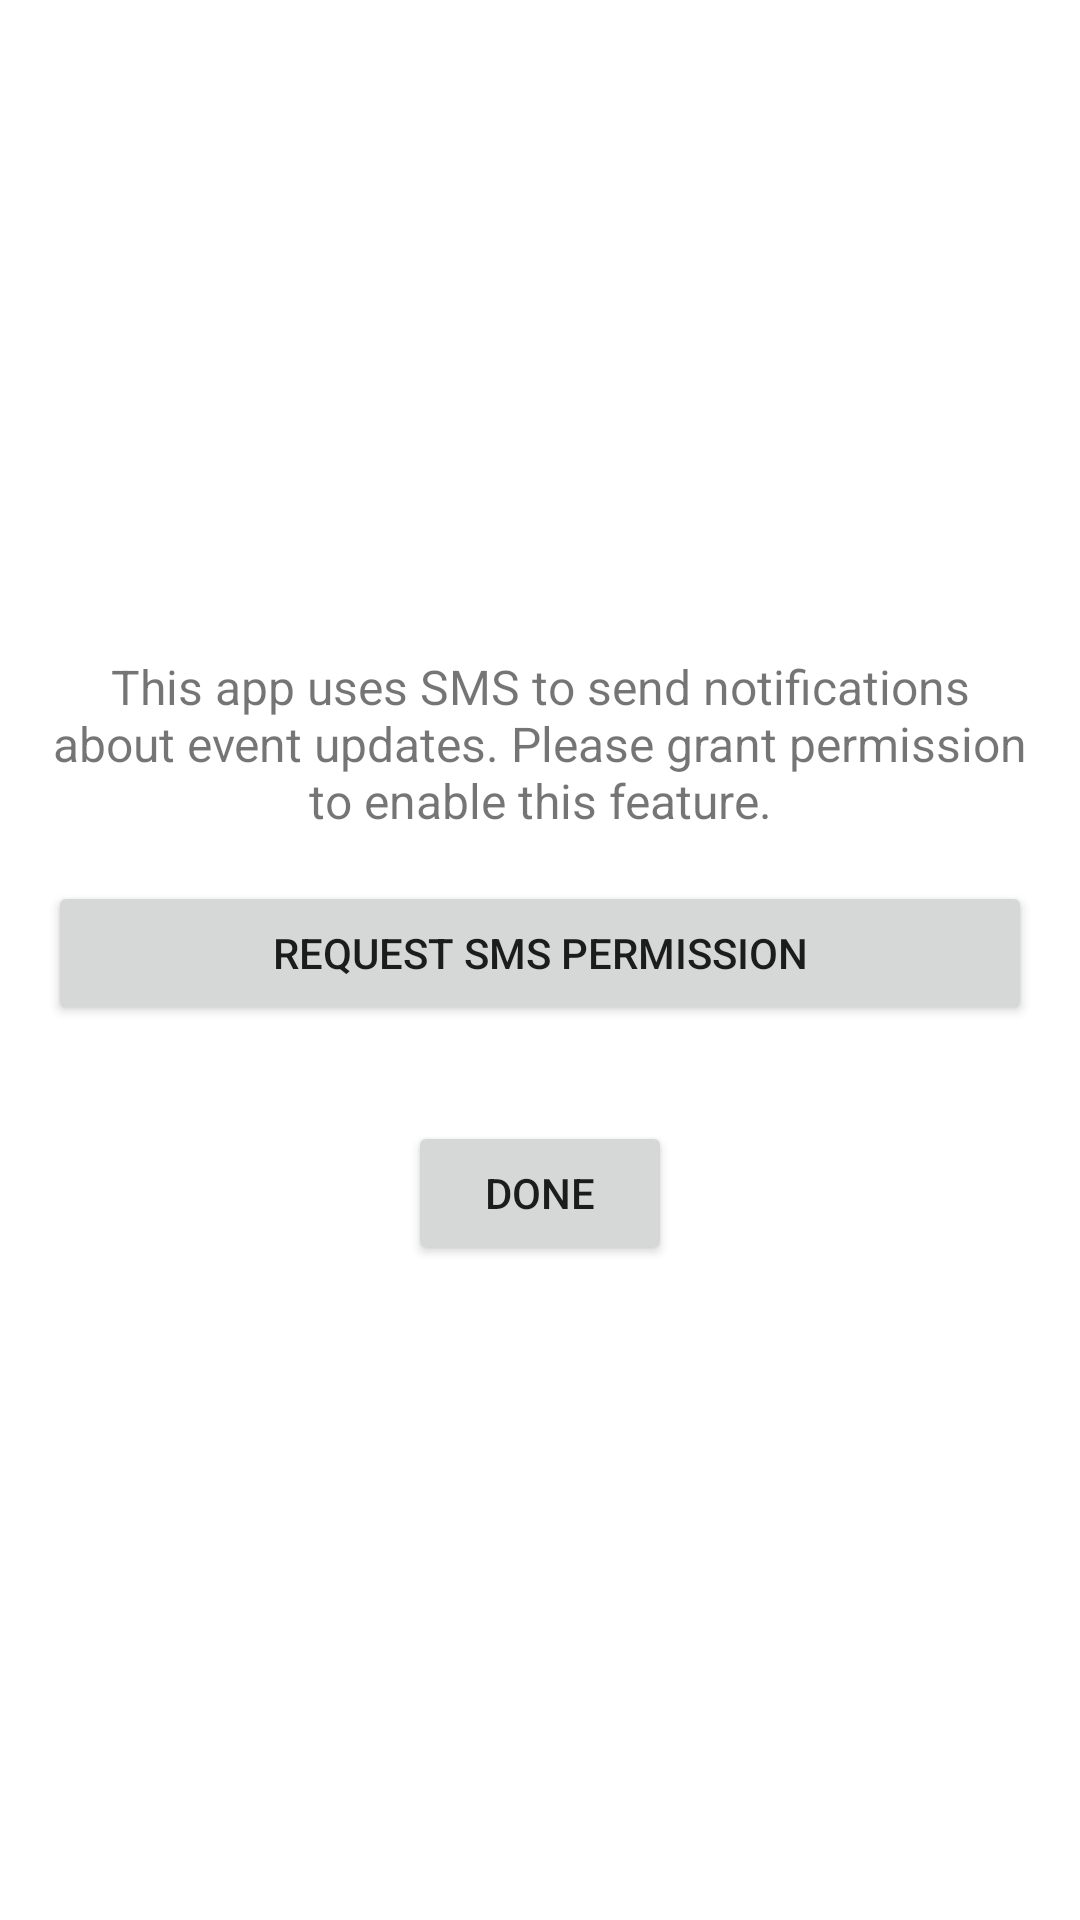

Layout XML and referenced resources for this Android screen:
<!-- AndroidManifest.xml: application theme Theme.EventTrackerApp_JavanehArianaMikhak -->
<!-- res/layout/activity_sms_permission.xml -->
<?xml version="1.0" encoding="utf-8"?>
<RelativeLayout xmlns:android="http://schemas.android.com/apk/res/android"
    xmlns:tools="http://schemas.android.com/tools"
    android:layout_width="match_parent"
    android:layout_height="match_parent"
    android:padding="16dp"
    tools:context=".SmsPermissionActivity">

    <LinearLayout
        android:layout_width="match_parent"
        android:layout_height="wrap_content"
        android:orientation="vertical"
        android:layout_centerVertical="true">

        
        <TextView
            android:id="@+id/textSmsExplanation"
            android:layout_width="wrap_content"
            android:layout_height="wrap_content"
            android:layout_marginBottom="16dp"
            android:gravity="center"
            android:text="This app uses SMS to send notifications about event updates. Please grant permission to enable this feature."
            android:textSize="16sp" />

        
        <Button
            android:id="@+id/buttonRequestPermission"
            android:layout_width="match_parent"
            android:layout_height="wrap_content"
            android:text="Request SMS Permission" />

        
        <TextView
            android:id="@+id/textPermissionResult"
            android:layout_width="wrap_content"
            android:layout_height="wrap_content"
            android:layout_marginTop="16dp"
            android:textSize="18sp"
            android:visibility="gone"
            android:layout_gravity="center_horizontal" />

        
        <Button
            android:id="@+id/buttonManagePermission"
            android:layout_width="match_parent"
            android:layout_height="wrap_content"
            android:layout_marginTop="8dp"
            android:text="Manage/Remove Permission"
            android:visibility="gone" />

        
        <Button
            android:id="@+id/buttonDone"
            android:layout_width="wrap_content"
            android:layout_height="wrap_content"
            android:layout_gravity="center_horizontal"
            android:layout_marginTop="32dp"
            android:text="Done" />

    </LinearLayout>

</RelativeLayout>
<!-- resources referenced by this layout -->
<resources>
  <style name="Theme.EventTrackerApp_JavanehArianaMikhak" parent="Theme.MaterialComponents.DayNight.DarkActionBar">
          
          <item name="colorPrimary">@color/purple_500</item>
          <item name="colorPrimaryVariant">@color/purple_700</item>
          <item name="colorOnPrimary">@color/white</item>
          
          <item name="colorSecondary">@color/teal_200</item>
          <item name="colorSecondaryVariant">@color/teal_700</item>
          <item name="colorOnSecondary">@color/black</item>
          
          <item name="android:statusBarColor">?attr/colorPrimaryVariant</item>
          
          <item name="actionBarStyle">@style/MyActionBar.Style</item>
      </style>
  <color name="purple_500">#FF6200EE</color>
  <color name="purple_700">#FF3700B3</color>
  <color name="white">#FFFFFFFF</color>
  <color name="teal_200">#FF03DAC5</color>
  <color name="teal_700">#FF018786</color>
  <color name="black">#FF000000</color>
  <style name="MyActionBar.Style" parent="Widget.AppCompat.ActionBar.Solid">
          <item name="titleTextStyle">@style/MyActionBar.TitleTextStyle</item>
      </style>
  <style name="MyActionBar.TitleTextStyle" parent="TextAppearance.AppCompat.Widget.ActionBar.Title">
          <item name="android:textSize">18sp</item>
      </style>
</resources>
